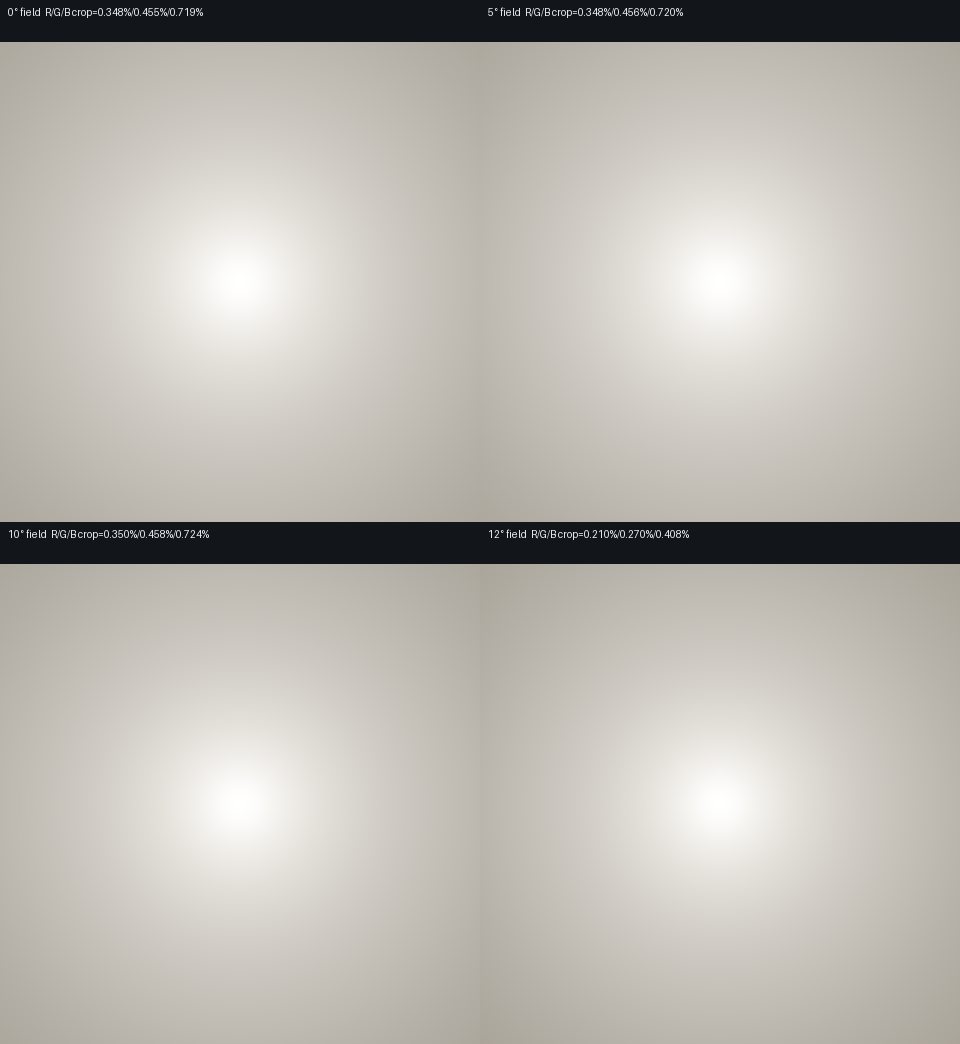

The data file committed next to this chart (first rows):
field_deg, channel, wavelength_nm, accepted_rays, launched_rays, surface_index, surface_rays, r50_mm, r90_mm, r99_mm, rms_mm, S, B_sr-1, L_mrad, Peterson_center, surface_crop_fraction, summed_crop_fraction_all_surfaces, reference_wavelength_nm, grid, scatter_width_px, scatter_height_px, pixel_pitch_um, focal_length_mm, transmission_assumption
0, red, 610.0, 4096, 4096, 0, 4096, 3.628, 5.067, 5.94, 3.711, -1.86, 0.2885, 2.263, 0.005941, 0.0001971, 0.003475, 550.0, 64, 720, 720, 5.5, 100.0, 0.8
0, red, 610.0, 4096, 4096, 1, 4096, 3.531, 4.931, 5.781, 3.611, -1.86, 0.2885, 2.263, 0.006273, 0.0002009, 0.003475, 550.0, 64, 720, 720, 5.5, 100.0, 0.8
0, red, 610.0, 4096, 4096, 2, 4096, 3.528, 4.926, 5.774, 3.608, -1.86, 0.2885, 2.263, 0.006285, 0.000201, 0.003475, 550.0, 64, 720, 720, 5.5, 100.0, 0.8
0, red, 610.0, 4096, 4096, 3, 4096, 3.294, 4.601, 5.393, 3.369, -1.86, 0.2885, 2.263, 0.007206, 0.0002106, 0.003475, 550.0, 64, 720, 720, 5.5, 100.0, 0.8
0, red, 610.0, 4096, 4096, 4, 4096, 3.287, 4.589, 5.377, 3.361, -1.86, 0.2885, 2.263, 0.007244, 0.000211, 0.003475, 550.0, 64, 720, 720, 5.5, 100.0, 0.8
0, red, 610.0, 4096, 4096, 5, 4096, 2.435, 3.403, 3.991, 2.491, -1.86, 0.2885, 2.263, 0.01317, 0.0002545, 0.003475, 550.0, 64, 720, 720, 5.5, 100.0, 0.8
0, red, 610.0, 4096, 4096, 6, 4096, 2.335, 3.259, 3.818, 2.387, -1.86, 0.2885, 2.263, 0.01437, 0.000261, 0.003475, 550.0, 64, 720, 720, 5.5, 100.0, 0.8
0, red, 610.0, 4096, 4096, 7, 4096, 1.896, 2.649, 3.106, 1.939, -1.86, 0.2885, 2.263, 0.02174, 0.0002929, 0.003475, 550.0, 64, 720, 720, 5.5, 100.0, 0.8
0, red, 610.0, 4096, 4096, 8, 4096, 1.926, 2.692, 3.157, 1.971, -1.86, 0.2885, 2.263, 0.02105, 0.0002903, 0.003475, 550.0, 64, 720, 720, 5.5, 100.0, 0.8
0, red, 610.0, 4096, 4096, 9, 4096, 2.255, 3.152, 3.697, 2.307, -1.86, 0.2885, 2.263, 0.01535, 0.0002661, 0.003475, 550.0, 64, 720, 720, 5.5, 100.0, 0.8
0, red, 610.0, 4096, 4096, 10, 4096, 2.254, 3.149, 3.693, 2.305, -1.86, 0.2885, 2.263, 0.01538, 0.0002662, 0.003475, 550.0, 64, 720, 720, 5.5, 100.0, 0.8
0, red, 610.0, 4096, 4096, 11, 4096, 2.187, 3.057, 3.585, 2.238, -1.86, 0.2885, 2.263, 0.01633, 0.0002707, 0.003475, 550.0, 64, 720, 720, 5.5, 100.0, 0.8
0, red, 610.0, 4096, 4096, 12, 4096, 2.182, 3.049, 3.575, 2.232, -1.86, 0.2885, 2.263, 0.01641, 0.0002711, 0.003475, 550.0, 64, 720, 720, 5.5, 100.0, 0.8
0, red, 610.0, 4096, 4096, 13, 4096, 2.035, 2.844, 3.335, 2.082, -1.86, 0.2885, 2.263, 0.01886, 0.0002818, 0.003475, 550.0, 64, 720, 720, 5.5, 100.0, 0.8
0, green, 550.0, 4096, 4096, 0, 4096, 3.628, 5.067, 5.94, 3.711, -1.86, 0.36, 2.04, 0.008989, 0.0002603, 0.004546, 550.0, 64, 720, 720, 5.5, 100.0, 0.8
0, green, 550.0, 4096, 4096, 1, 4096, 3.53, 4.93, 5.78, 3.611, -1.86, 0.36, 2.04, 0.009494, 0.000265, 0.004546, 550.0, 64, 720, 720, 5.5, 100.0, 0.8
0, green, 550.0, 4096, 4096, 2, 4096, 3.527, 4.925, 5.773, 3.607, -1.86, 0.36, 2.04, 0.009513, 0.0002652, 0.004546, 550.0, 64, 720, 720, 5.5, 100.0, 0.8
0, green, 550.0, 4096, 4096, 3, 4096, 3.292, 4.598, 5.391, 3.367, -1.86, 0.36, 2.04, 0.01092, 0.0002773, 0.004546, 550.0, 64, 720, 720, 5.5, 100.0, 0.8
0, green, 550.0, 4096, 4096, 4, 4096, 3.285, 4.586, 5.374, 3.359, -1.86, 0.36, 2.04, 0.01097, 0.0002778, 0.004546, 550.0, 64, 720, 720, 5.5, 100.0, 0.8
0, green, 550.0, 4096, 4096, 5, 4096, 2.43, 3.395, 3.982, 2.486, -1.86, 0.36, 2.04, 0.02002, 0.0003327, 0.004546, 550.0, 64, 720, 720, 5.5, 100.0, 0.8
0, green, 550.0, 4096, 4096, 6, 4096, 2.329, 3.251, 3.809, 2.382, -1.86, 0.36, 2.04, 0.02184, 0.0003409, 0.004546, 550.0, 64, 720, 720, 5.5, 100.0, 0.8
0, green, 550.0, 4096, 4096, 7, 4096, 1.889, 2.639, 3.094, 1.933, -1.86, 0.36, 2.04, 0.03314, 0.0003811, 0.004546, 550.0, 64, 720, 720, 5.5, 100.0, 0.8
0, green, 550.0, 4096, 4096, 8, 4096, 1.92, 2.683, 3.146, 1.964, -1.86, 0.36, 2.04, 0.03207, 0.0003779, 0.004546, 550.0, 64, 720, 720, 5.5, 100.0, 0.8
0, green, 550.0, 4096, 4096, 9, 4096, 2.252, 3.147, 3.691, 2.304, -1.86, 0.36, 2.04, 0.0233, 0.0003471, 0.004546, 550.0, 64, 720, 720, 5.5, 100.0, 0.8
0, green, 550.0, 4096, 4096, 10, 4096, 2.25, 3.144, 3.688, 2.302, -1.86, 0.36, 2.04, 0.02334, 0.0003472, 0.004546, 550.0, 64, 720, 720, 5.5, 100.0, 0.8
0, green, 550.0, 4096, 4096, 11, 4096, 2.184, 3.053, 3.581, 2.235, -1.86, 0.36, 2.04, 0.02476, 0.0003529, 0.004546, 550.0, 64, 720, 720, 5.5, 100.0, 0.8
0, green, 550.0, 4096, 4096, 12, 4096, 2.179, 3.045, 3.571, 2.229, -1.86, 0.36, 2.04, 0.02489, 0.0003534, 0.004546, 550.0, 64, 720, 720, 5.5, 100.0, 0.8
0, green, 550.0, 4096, 4096, 13, 4096, 2.033, 2.841, 3.332, 2.08, -1.86, 0.36, 2.04, 0.0286, 0.0003667, 0.004546, 550.0, 64, 720, 720, 5.5, 100.0, 0.8
0, blue, 460.0, 4096, 4096, 0, 4096, 3.628, 5.067, 5.94, 3.711, -1.86, 0.5277, 1.706, 0.01837, 0.0004173, 0.007187, 550.0, 64, 720, 720, 5.5, 100.0, 0.8
0, blue, 460.0, 4096, 4096, 1, 4096, 3.529, 4.929, 5.778, 3.609, -1.86, 0.5277, 1.706, 0.01942, 0.0004245, 0.007187, 550.0, 64, 720, 720, 5.5, 100.0, 0.8
0, blue, 460.0, 4096, 4096, 2, 4096, 3.526, 4.924, 5.771, 3.606, -1.86, 0.5277, 1.706, 0.01946, 0.0004247, 0.007187, 550.0, 64, 720, 720, 5.5, 100.0, 0.8
0, blue, 460.0, 4096, 4096, 3, 4096, 3.288, 4.593, 5.384, 3.363, -1.86, 0.5277, 1.706, 0.02236, 0.0004429, 0.007187, 550.0, 64, 720, 720, 5.5, 100.0, 0.8
0, blue, 460.0, 4096, 4096, 4, 4096, 3.281, 4.58, 5.367, 3.355, -1.86, 0.5277, 1.706, 0.02248, 0.0004436, 0.007187, 550.0, 64, 720, 720, 5.5, 100.0, 0.8
0, blue, 460.0, 4096, 4096, 5, 4096, 2.418, 3.378, 3.962, 2.473, -1.86, 0.5277, 1.706, 0.04133, 0.0005258, 0.007187, 550.0, 64, 720, 720, 5.5, 100.0, 0.8
0, blue, 460.0, 4096, 4096, 6, 4096, 2.317, 3.233, 3.788, 2.369, -1.86, 0.5277, 1.706, 0.04512, 0.000538, 0.007187, 550.0, 64, 720, 720, 5.5, 100.0, 0.8
0, blue, 460.0, 4096, 4096, 7, 4096, 1.874, 2.617, 3.069, 1.916, -1.86, 0.5277, 1.706, 0.06886, 0.0005979, 0.007187, 550.0, 64, 720, 720, 5.5, 100.0, 0.8
0, blue, 460.0, 4096, 4096, 8, 4096, 1.904, 2.661, 3.121, 1.948, -1.86, 0.5277, 1.706, 0.0666, 0.0005931, 0.007187, 550.0, 64, 720, 720, 5.5, 100.0, 0.8
0, blue, 460.0, 4096, 4096, 9, 4096, 2.244, 3.136, 3.678, 2.296, -1.86, 0.5277, 1.706, 0.04796, 0.0005465, 0.007187, 550.0, 64, 720, 720, 5.5, 100.0, 0.8
0, blue, 460.0, 4096, 4096, 10, 4096, 2.242, 3.133, 3.675, 2.294, -1.86, 0.5277, 1.706, 0.04805, 0.0005467, 0.007187, 550.0, 64, 720, 720, 5.5, 100.0, 0.8
0, blue, 460.0, 4096, 4096, 11, 4096, 2.178, 3.044, 3.57, 2.228, -1.86, 0.5277, 1.706, 0.05091, 0.0005549, 0.007187, 550.0, 64, 720, 720, 5.5, 100.0, 0.8
0, blue, 460.0, 4096, 4096, 12, 4096, 2.173, 3.036, 3.56, 2.223, -1.86, 0.5277, 1.706, 0.05118, 0.0005556, 0.007187, 550.0, 64, 720, 720, 5.5, 100.0, 0.8
0, blue, 460.0, 4096, 4096, 13, 4096, 2.027, 2.833, 3.323, 2.074, -1.86, 0.5277, 1.706, 0.05877, 0.0005752, 0.007187, 550.0, 64, 720, 720, 5.5, 100.0, 0.8
5, red, 610.0, 4096, 4096, 0, 4096, 3.628, 5.064, 5.945, 3.711, -1.86, 0.2885, 2.263, 0.005941, 0.0001972, 0.003483, 550.0, 64, 720, 720, 5.5, 100.0, 0.8
5, red, 610.0, 4096, 4096, 1, 4096, 3.536, 4.935, 5.789, 3.616, -1.86, 0.2885, 2.263, 0.006255, 0.0002008, 0.003483, 550.0, 64, 720, 720, 5.5, 100.0, 0.8
5, red, 610.0, 4096, 4096, 2, 4096, 3.522, 4.91, 5.774, 3.6, -1.86, 0.2885, 2.263, 0.00632, 0.0002015, 0.003483, 550.0, 64, 720, 720, 5.5, 100.0, 0.8
5, red, 610.0, 4096, 4096, 3, 4096, 3.295, 4.601, 5.396, 3.37, -1.86, 0.2885, 2.263, 0.007197, 0.0002106, 0.003483, 550.0, 64, 720, 720, 5.5, 100.0, 0.8
5, red, 610.0, 4096, 4096, 4, 4096, 3.268, 4.56, 5.372, 3.342, -1.86, 0.2885, 2.263, 0.007327, 0.0002119, 0.003483, 550.0, 64, 720, 720, 5.5, 100.0, 0.8
5, red, 610.0, 4096, 4096, 5, 4096, 2.437, 3.399, 4.002, 2.492, -1.86, 0.2885, 2.263, 0.01318, 0.0002546, 0.003483, 550.0, 64, 720, 720, 5.5, 100.0, 0.8
5, red, 610.0, 4096, 4096, 6, 4096, 2.322, 3.238, 3.815, 2.374, -1.86, 0.2885, 2.263, 0.01453, 0.000262, 0.003483, 550.0, 64, 720, 720, 5.5, 100.0, 0.8
5, red, 610.0, 4096, 4096, 7, 4096, 1.881, 2.628, 3.091, 1.926, -1.86, 0.2885, 2.263, 0.02207, 0.0002941, 0.003483, 550.0, 64, 720, 720, 5.5, 100.0, 0.8
5, red, 610.0, 4096, 4096, 8, 4096, 1.922, 2.681, 3.154, 1.966, -1.86, 0.2885, 2.263, 0.02119, 0.000291, 0.003483, 550.0, 64, 720, 720, 5.5, 100.0, 0.8
5, red, 610.0, 4096, 4096, 9, 4096, 2.232, 3.122, 3.676, 2.286, -1.86, 0.2885, 2.263, 0.01563, 0.0002675, 0.003483, 550.0, 64, 720, 720, 5.5, 100.0, 0.8
5, red, 610.0, 4096, 4096, 10, 4096, 2.249, 3.139, 3.69, 2.301, -1.86, 0.2885, 2.263, 0.01546, 0.0002667, 0.003483, 550.0, 64, 720, 720, 5.5, 100.0, 0.8
5, red, 610.0, 4096, 4096, 11, 4096, 2.181, 3.043, 3.579, 2.23, -1.86, 0.2885, 2.263, 0.01645, 0.0002714, 0.003483, 550.0, 64, 720, 720, 5.5, 100.0, 0.8
5, red, 610.0, 4096, 4096, 12, 4096, 2.177, 3.037, 3.575, 2.226, -1.86, 0.2885, 2.263, 0.01652, 0.0002717, 0.003483, 550.0, 64, 720, 720, 5.5, 100.0, 0.8
5, red, 610.0, 4096, 4096, 13, 4096, 2.032, 2.836, 3.333, 2.078, -1.86, 0.2885, 2.263, 0.01894, 0.0002822, 0.003483, 550.0, 64, 720, 720, 5.5, 100.0, 0.8
5, green, 550.0, 4096, 4096, 0, 4096, 3.628, 5.064, 5.944, 3.711, -1.86, 0.36, 2.04, 0.008989, 0.0002604, 0.004555, 550.0, 64, 720, 720, 5.5, 100.0, 0.8
5, green, 550.0, 4096, 4096, 1, 4096, 3.535, 4.935, 5.788, 3.616, -1.86, 0.36, 2.04, 0.009467, 0.0002649, 0.004555, 550.0, 64, 720, 720, 5.5, 100.0, 0.8
5, green, 550.0, 4096, 4096, 2, 4096, 3.521, 4.909, 5.773, 3.6, -1.86, 0.36, 2.04, 0.009566, 0.0002658, 0.004555, 550.0, 64, 720, 720, 5.5, 100.0, 0.8
5, green, 550.0, 4096, 4096, 3, 4096, 3.293, 4.599, 5.393, 3.368, -1.86, 0.36, 2.04, 0.0109, 0.0002773, 0.004555, 550.0, 64, 720, 720, 5.5, 100.0, 0.8
... 108 more rows
